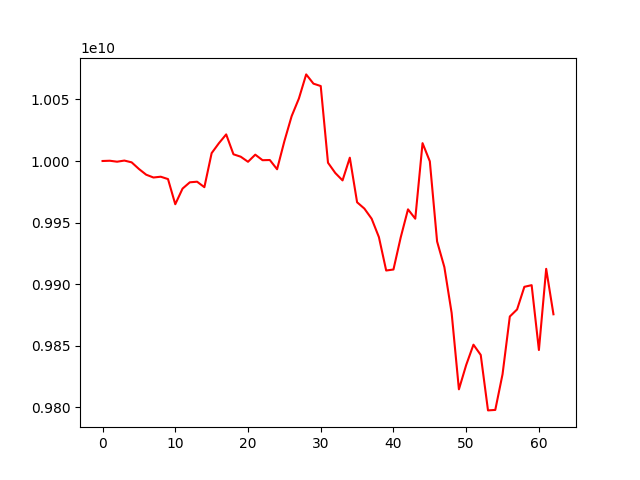

The data file committed next to this chart (first rows):
account_value, date, daily_return
10000000000, 2022-12-12, 
10000211217, 2022-12-13, 2.1121673301038868e-05
9999428838, 2022-12-14, -7.823622802727304e-05
10000351413, 2022-12-15, 9.226275164153641e-05
9998913134, 2022-12-16, -0.0001438
9993543122, 2022-12-19, -0.0005371
9988875800, 2022-12-20, -0.000467
9986604761, 2022-12-21, -0.0002274
9987243265, 2022-12-22, 6.393611160726564e-05
9985326710, 2022-12-23, -0.0001919
9964899215, 2022-12-26, -0.002046
9977588861, 2022-12-27, 0.001273
9982701076, 2022-12-28, 0.0005124
9983194756, 2022-12-29, 4.9453626148832086e-05
9978748603, 2022-12-30, -0.0004454
10006385721, 2023-01-03, 0.00277
10014452089, 2023-01-04, 0.0008061
10021593741, 2023-01-05, 0.0007131
10005447043, 2023-01-06, -0.001611
10003482162, 2023-01-09, -0.0001964
9999364449, 2023-01-10, -0.0004116
10005141608, 2023-01-11, 0.0005778
10000648346, 2023-01-12, -0.0004491
10000804401, 2023-01-13, 1.560450906645805e-05
9993298584, 2023-01-16, -0.0007505
10016040716, 2023-01-17, 0.002276
10036377598, 2023-01-18, 0.00203
10050754660, 2023-01-19, 0.001432
10070298033, 2023-01-27, 0.001944
10062788092, 2023-01-30, -0.0007458
10060850454, 2023-01-31, -0.0001926
9998591857, 2023-02-01, -0.006188
9990271925, 2023-02-02, -0.0008321
9984252955, 2023-02-03, -0.0006025
10002692433, 2023-02-06, 0.001847
9966497185, 2023-02-07, -0.003619
9961377312, 2023-02-08, -0.0005137
9953158012, 2023-02-09, -0.0008251
9938201103, 2023-02-10, -0.001503
9911104167, 2023-02-13, -0.002727
9911912108, 2023-02-14, 8.151870562667085e-05
9938026624, 2023-02-15, 0.002635
9960755952, 2023-02-16, 0.002287
9953165586, 2023-02-17, -0.000762
10014486179, 2023-02-20, 0.006161
9999751067, 2023-02-21, -0.001471
9934679410, 2023-02-22, -0.006507
9913869184, 2023-02-23, -0.002095
9876646233, 2023-02-24, -0.003755
9814645471, 2023-02-27, -0.006278
9834399550, 2023-02-28, 0.002013
9850891101, 2023-03-01, 0.001677
9842577146, 2023-03-02, -0.000844
9797549932, 2023-03-03, -0.004575
9797938573, 2023-03-06, 3.966716023162675e-05
9826907866, 2023-03-07, 0.002957
9873767591, 2023-03-08, 0.004769
9879511541, 2023-03-09, 0.0005817
9897863930, 2023-03-10, 0.001858
9899218100, 2023-03-13, 0.0001368
... 3 more rows
